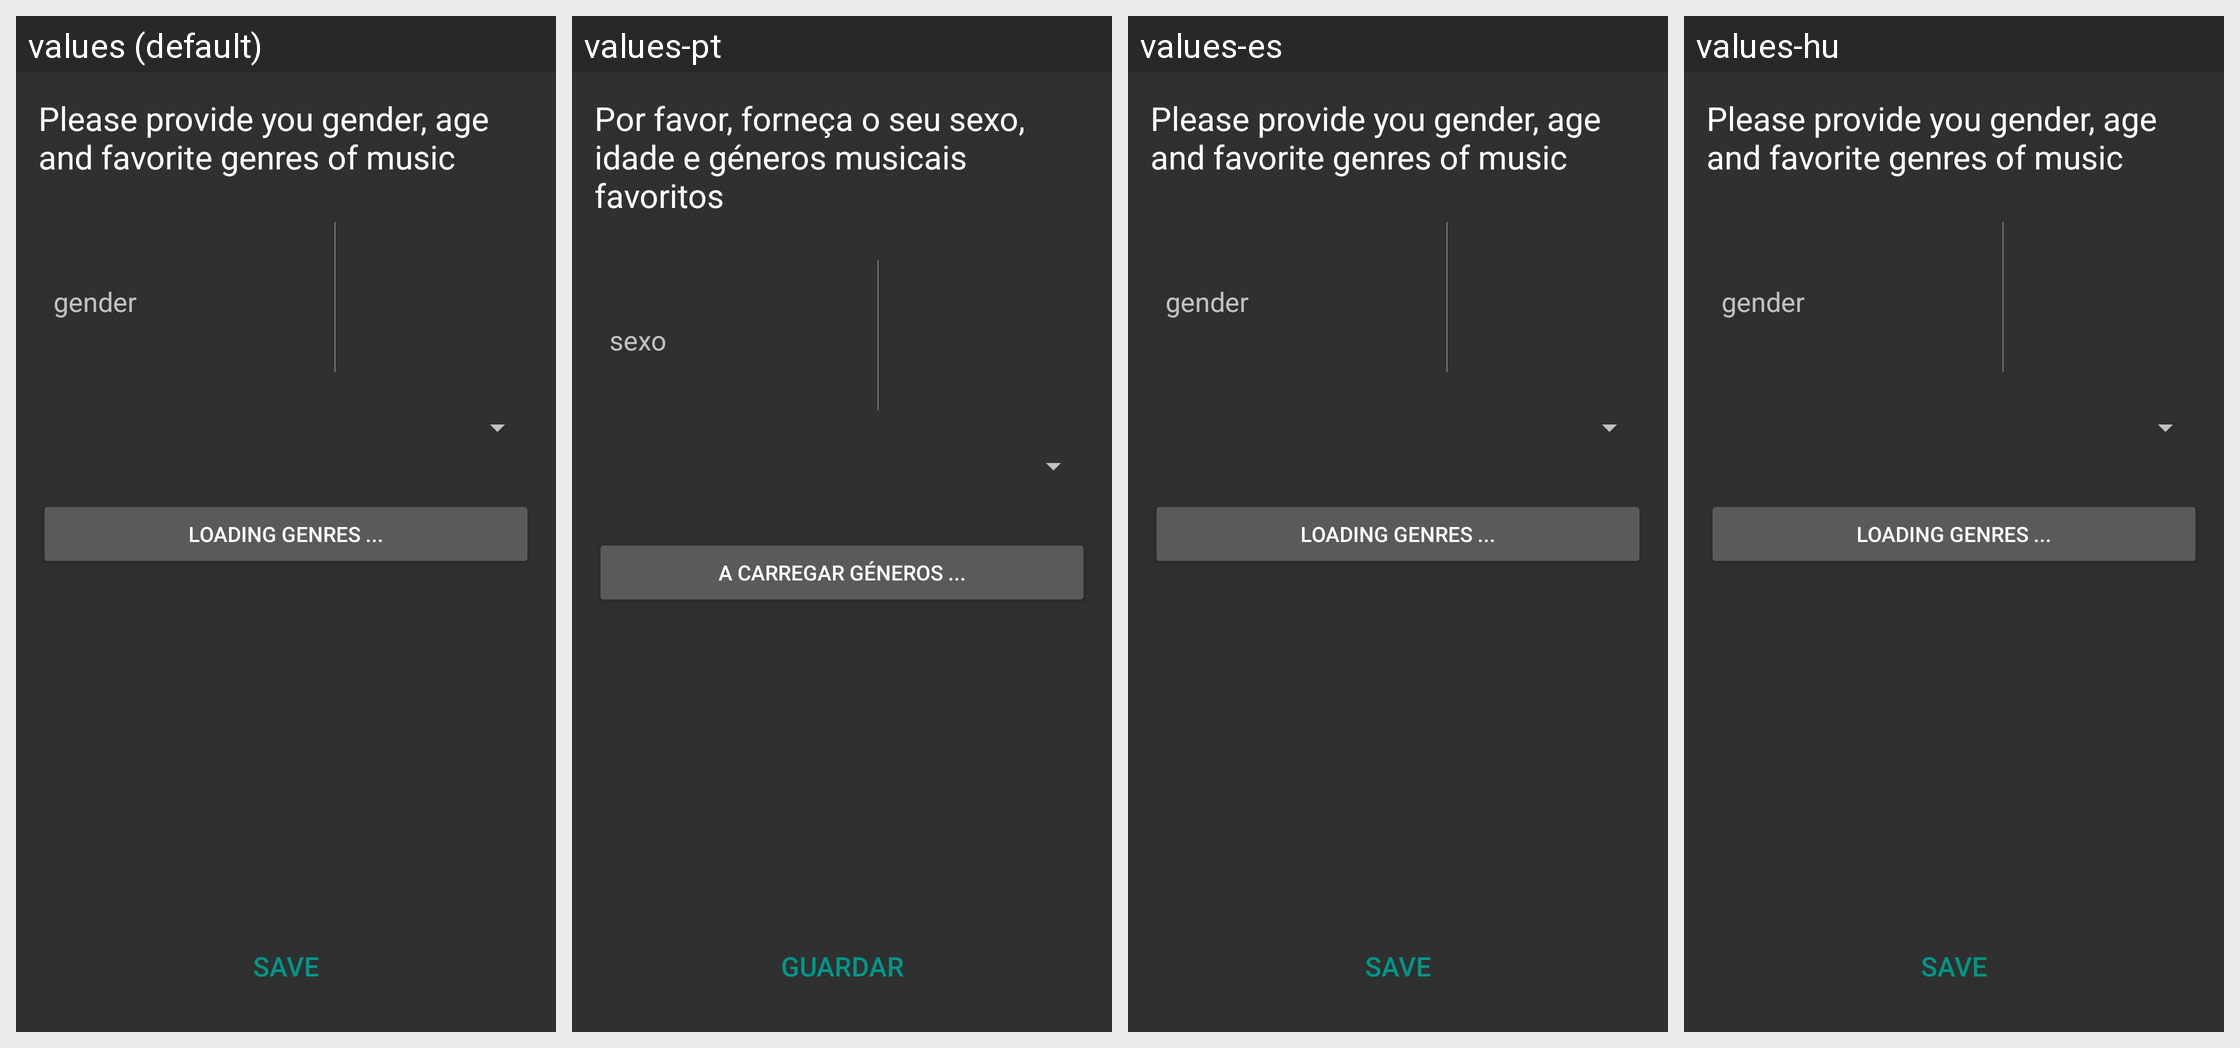

This grid shows one Android layout under several languages. Give, for every string resource on the screen, its name, the default text and each shown locale's text.
Android screen res/layout/user_information.xml rendered under 4 locales, left to right: values (default), values-pt, values-es, values-hu. Device: Nexus 5 (rendered at 1080×1920; each locale shown at half size, 540×960, under a caption strip naming it); theme Theme.AppCompat.
Other locales in the repository, not shown: values-fr, values-pt-rBR.
Strings drawn on this screen, with the default value and each locale's value (text and hints the layout hard-codes, and strings that could not be matched under every locale, appear in the picture but are not listed):

user_information_inf_text
  values: Please provide you gender, age and favorite genres of music
  values-pt: Por favor, forneça o seu sexo, idade e géneros musicais favoritos
  values-es: Please provide you gender, age and favorite genres of music  [not translated; the default value is used]
  values-hu: Please provide you gender, age and favorite genres of music  [not translated; the default value is used]

user_information_gender
  values: gender
  values-pt: sexo
  values-es: gender  [not translated; the default value is used]
  values-hu: gender  [not translated; the default value is used]

user_information_genresbutton_loading
  values: loading genres ...
  values-pt: a carregar géneros ...
  values-es: loading genres ...  [not translated; the default value is used]
  values-hu: loading genres ...  [not translated; the default value is used]

user_information_button
  values: SAVE
  values-pt: GUARDAR
  values-es: SAVE  [not translated; the default value is used]
  values-hu: SAVE  [not translated; the default value is used]
